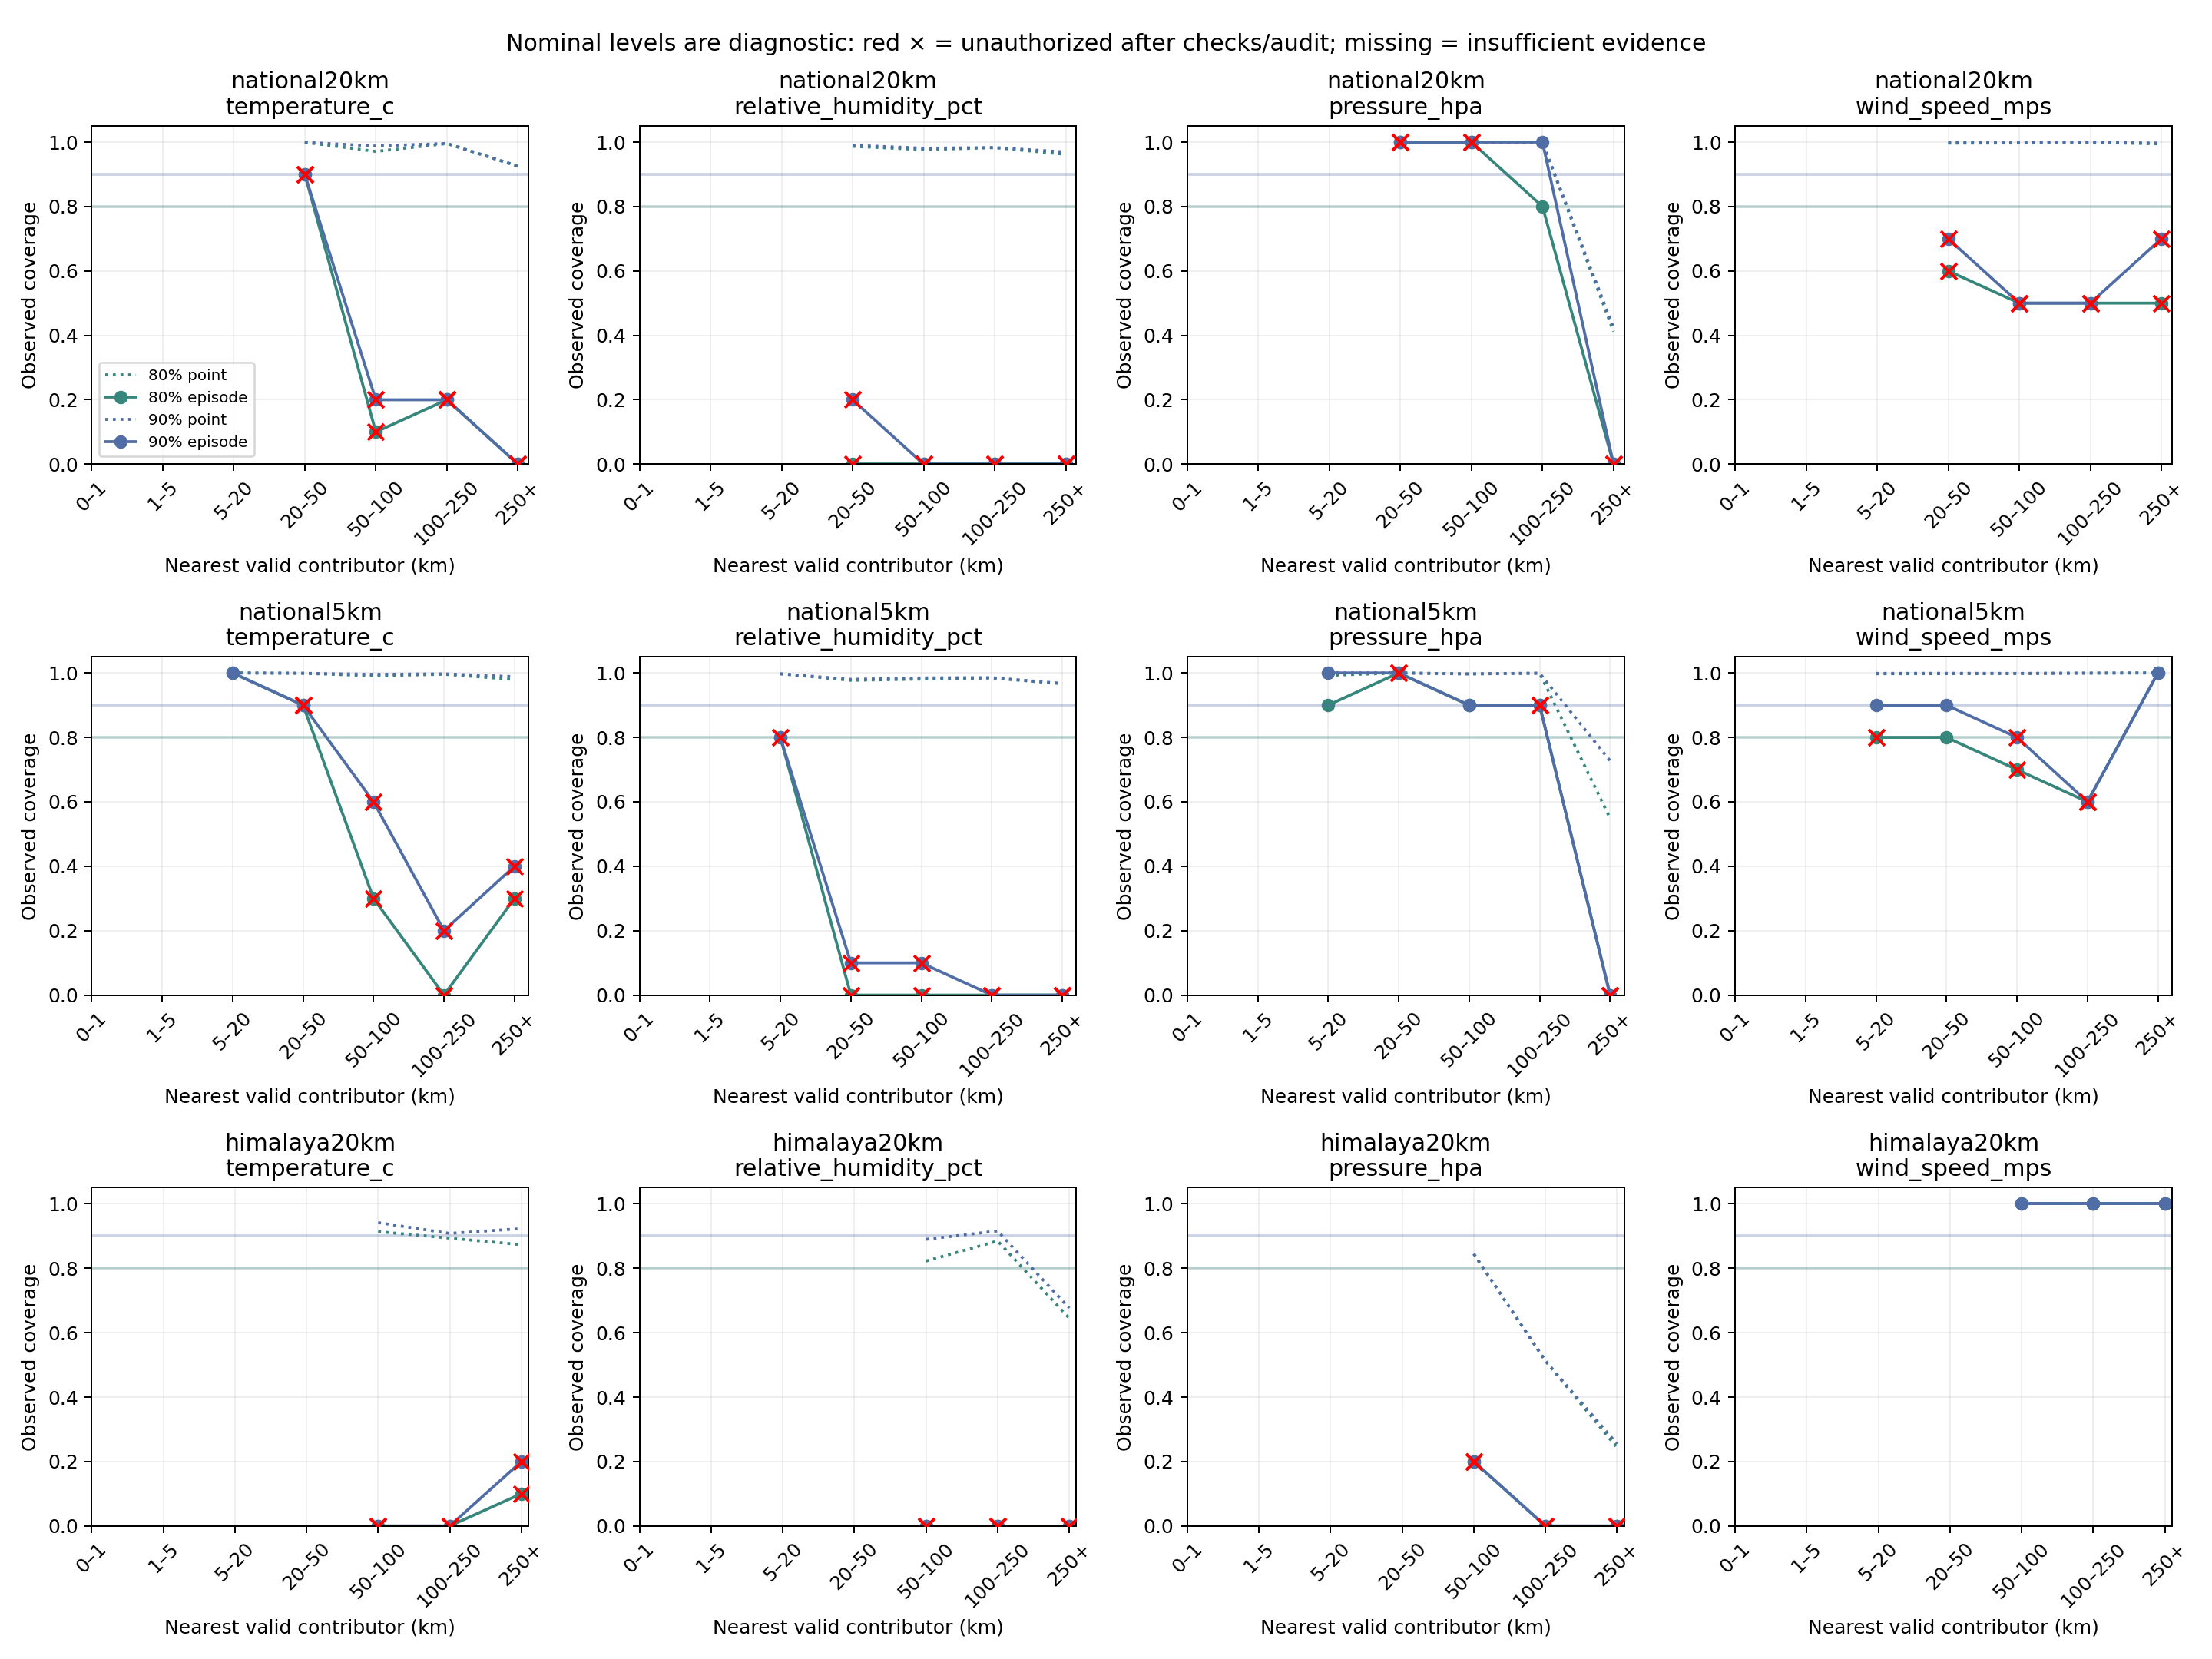

Values plotted in this chart, from the file beside it:
scope, training, head, distance_bin_km, nominal, rows, episodes, point_coverage, episode_coverage, half_width, check_passed, serving_authorized_after_test_audit, episode_coverage_95ci
national20km, capped2024, temperature_c, 0–1, 0.8, 0, 0, , , , False, False, 
national20km, capped2024, temperature_c, 0–1, 0.9, 0, 0, , , , False, False, 
national20km, capped2024, temperature_c, 1–5, 0.8, 0, 0, , , , False, False, 
national20km, capped2024, temperature_c, 1–5, 0.9, 0, 0, , , , False, False, 
national20km, capped2024, temperature_c, 5–20, 0.8, 0, 0, , , , False, False, 
national20km, capped2024, temperature_c, 5–20, 0.9, 0, 0, , , , False, False, 
national20km, capped2024, temperature_c, 20–50, 0.8, 124, 10, 1.0, 1.0, 9.686, False, False, [0.7224598312333834, 1]
national20km, capped2024, temperature_c, 20–50, 0.9, 124, 10, 1.0, 1.0, 10.13, False, False, [0.7224598312333834, 1]
national20km, capped2024, temperature_c, 50–100, 0.8, 234, 10, 0.9573, 0.2, 6.984, True, False, [0.056680947980693314, 0.509843153279276…
national20km, capped2024, temperature_c, 50–100, 0.9, 234, 10, 0.9872, 0.7, 9.157, True, False, [0.39677321997956516, 0.892210712513788]
national20km, capped2024, temperature_c, 100–250, 0.8, 465, 10, 0.9914, 0.7, 8.578, False, False, [0.39677321997956516, 0.892210712513788]
national20km, capped2024, temperature_c, 100–250, 0.9, 465, 10, 0.9914, 0.7, 9.466, False, False, [0.39677321997956516, 0.892210712513788]
national20km, capped2024, temperature_c, 250+, 0.8, 170, 10, 0.9353, 0.6, 6.686, True, False, [0.3126695474501864, 0.8318224187964902]
national20km, capped2024, temperature_c, 250+, 0.9, 170, 10, 0.9353, 0.6, 6.728, False, False, [0.3126695474501864, 0.8318224187964902]
national20km, capped2024, relative_humidity_pct, 0–1, 0.8, 0, 0, , , , False, False, 
national20km, capped2024, relative_humidity_pct, 0–1, 0.9, 0, 0, , , , False, False, 
national20km, capped2024, relative_humidity_pct, 1–5, 0.8, 0, 0, , , , False, False, 
national20km, capped2024, relative_humidity_pct, 1–5, 0.9, 0, 0, , , , False, False, 
national20km, capped2024, relative_humidity_pct, 5–20, 0.8, 0, 0, , , , False, False, 
national20km, capped2024, relative_humidity_pct, 5–20, 0.9, 0, 0, , , , False, False, 
national20km, capped2024, relative_humidity_pct, 20–50, 0.8, 124, 10, 0.9758, 0.8, 27.39, False, False, [0.49015684672072335, 0.9433190520193067…
national20km, capped2024, relative_humidity_pct, 20–50, 0.9, 124, 10, 0.9758, 0.8, 32.53, False, False, [0.49015684672072335, 0.9433190520193067…
national20km, capped2024, relative_humidity_pct, 50–100, 0.8, 233, 10, 0.9742, 0.4, 39.5, False, False, [0.16817758120350967, 0.6873304525498135…
national20km, capped2024, relative_humidity_pct, 50–100, 0.9, 233, 10, 0.9828, 0.6, 45.58, False, False, [0.3126695474501864, 0.8318224187964902]
national20km, capped2024, relative_humidity_pct, 100–250, 0.8, 463, 10, 0.9762, 0.2, 49.27, False, False, [0.056680947980693314, 0.509843153279276…
national20km, capped2024, relative_humidity_pct, 100–250, 0.9, 463, 10, 0.9762, 0.2, 50.56, False, False, [0.056680947980693314, 0.509843153279276…
national20km, capped2024, relative_humidity_pct, 250+, 0.8, 170, 10, 0.9706, 0.5, 35.89, False, False, [0.23658959361548731, 0.7634104063845126…
national20km, capped2024, relative_humidity_pct, 250+, 0.9, 170, 10, 0.9706, 0.5, 37.72, False, False, [0.23658959361548731, 0.7634104063845126…
national20km, capped2024, pressure_hpa, 0–1, 0.8, 0, 0, , , , False, False, 
national20km, capped2024, pressure_hpa, 0–1, 0.9, 0, 0, , , , False, False, 
national20km, capped2024, pressure_hpa, 1–5, 0.8, 0, 0, , , , False, False, 
national20km, capped2024, pressure_hpa, 1–5, 0.9, 0, 0, , , , False, False, 
national20km, capped2024, pressure_hpa, 5–20, 0.8, 0, 0, , , , False, False, 
national20km, capped2024, pressure_hpa, 5–20, 0.9, 0, 0, , , , False, False, 
national20km, capped2024, pressure_hpa, 20–50, 0.8, 0, 0, , , 118.3, False, False, 
national20km, capped2024, pressure_hpa, 20–50, 0.9, 0, 0, , , 118.5, False, False, 
national20km, capped2024, pressure_hpa, 50–100, 0.8, 21, 9, 1.0, 1.0, 13.99, False, False, [0.7008472464490407, 1]
national20km, capped2024, pressure_hpa, 50–100, 0.9, 21, 9, 1.0, 1.0, 14.32, False, False, [0.7008472464490407, 1]
national20km, capped2024, pressure_hpa, 100–250, 0.8, 128, 10, 1.0, 1.0, 22.22, True, True, [0.7224598312333834, 1]
national20km, capped2024, pressure_hpa, 100–250, 0.9, 128, 10, 1.0, 1.0, 112.4, True, True, [0.7224598312333834, 1]
national20km, capped2024, pressure_hpa, 250+, 0.8, 52, 10, 0.4038, 0.0, 7.058, False, False, [0, 0.2775401687666166]
national20km, capped2024, pressure_hpa, 250+, 0.9, 52, 10, 0.4038, 0.0, 8.566, False, False, [0, 0.2775401687666166]
national20km, capped2024, pm25_ug_m3, 0–1, 0.8, 0, 0, , , , False, False, 
national20km, capped2024, pm25_ug_m3, 0–1, 0.9, 0, 0, , , , False, False, 
national20km, capped2024, pm25_ug_m3, 1–5, 0.8, 0, 0, , , , False, False, 
national20km, capped2024, pm25_ug_m3, 1–5, 0.9, 0, 0, , , , False, False, 
national20km, capped2024, pm25_ug_m3, 5–20, 0.8, 0, 0, , , , False, False, 
national20km, capped2024, pm25_ug_m3, 5–20, 0.9, 0, 0, , , , False, False, 
national20km, capped2024, pm25_ug_m3, 20–50, 0.8, 0, 0, , , , False, False, 
national20km, capped2024, pm25_ug_m3, 20–50, 0.9, 0, 0, , , , False, False, 
national20km, capped2024, pm25_ug_m3, 50–100, 0.8, 0, 0, , , , False, False, 
national20km, capped2024, pm25_ug_m3, 50–100, 0.9, 0, 0, , , , False, False, 
national20km, capped2024, pm25_ug_m3, 100–250, 0.8, 0, 0, , , , False, False, 
national20km, capped2024, pm25_ug_m3, 100–250, 0.9, 0, 0, , , , False, False, 
national20km, capped2024, pm25_ug_m3, 250+, 0.8, 0, 0, , , , False, False, 
national20km, capped2024, pm25_ug_m3, 250+, 0.9, 0, 0, , , , False, False, 
national20km, capped2024, pm10_ug_m3, 0–1, 0.8, 0, 0, , , , False, False, 
national20km, capped2024, pm10_ug_m3, 0–1, 0.9, 0, 0, , , , False, False, 
national20km, capped2024, pm10_ug_m3, 1–5, 0.8, 0, 0, , , , False, False, 
national20km, capped2024, pm10_ug_m3, 1–5, 0.9, 0, 0, , , , False, False, 
... 444 more rows
